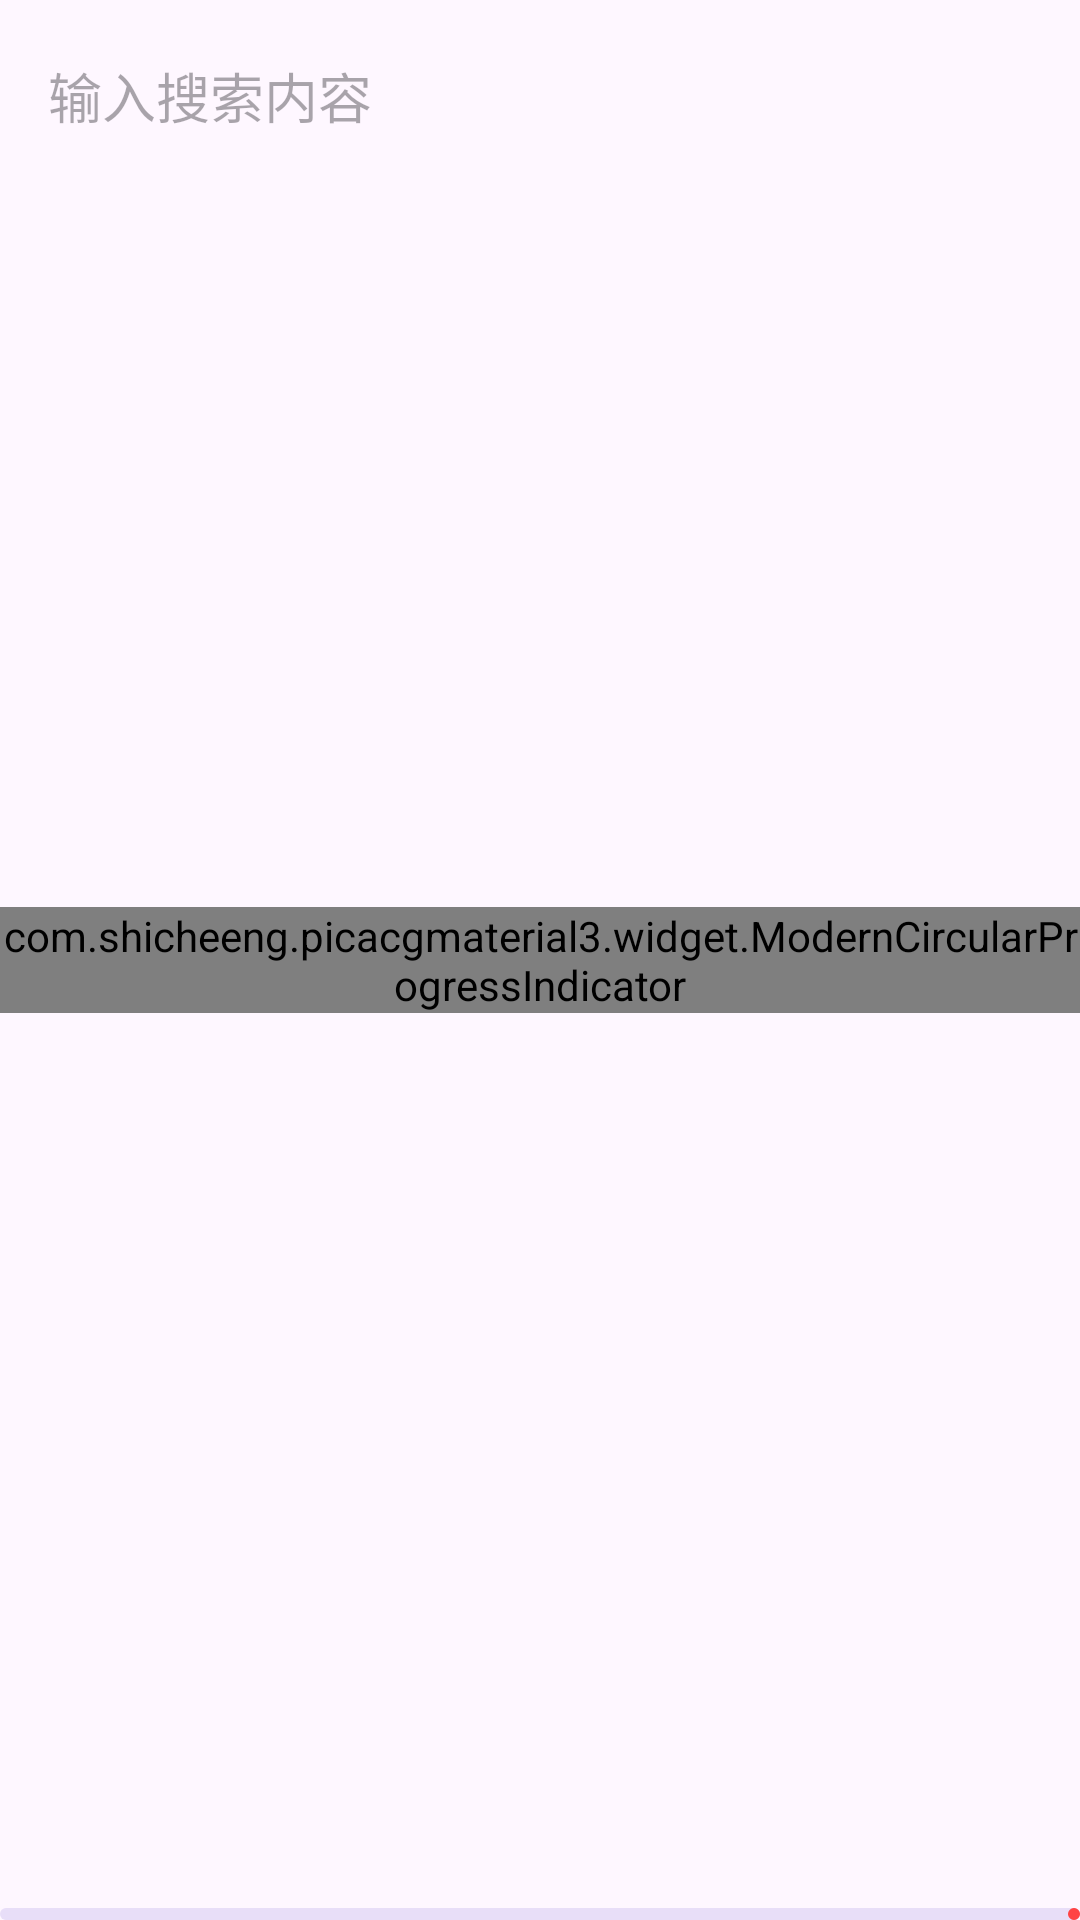

This screen was rendered from an Android layout file. Write that file and the resources it references.
<!-- AndroidManifest.xml: application theme Theme.PicacgMaterial3 -->
<!-- res/layout/activity_search.xml -->
<?xml version="1.0" encoding="utf-8"?>
<androidx.coordinatorlayout.widget.CoordinatorLayout xmlns:android="http://schemas.android.com/apk/res/android"
    xmlns:app="http://schemas.android.com/apk/res-auto"
    xmlns:tools="http://schemas.android.com/tools"
    android:layout_width="match_parent"
    android:layout_height="match_parent">

    <com.google.android.material.appbar.AppBarLayout
        android:id="@+id/search_app_bar"
        android:layout_width="match_parent"
        android:layout_height="wrap_content">

        <com.google.android.material.appbar.MaterialToolbar
            android:id="@+id/search_tool_bar"
            android:layout_width="match_parent"
            android:layout_height="?actionBarSize"
            android:background="?colorSurface"
            app:navigationIcon="@drawable/ic_up_nav"
            app:navigationIconTint="?colorOnSurface">

            <EditText
                android:id="@+id/search_toolbar_edit"
                android:layout_width="match_parent"
                android:layout_height="wrap_content"
                android:background="@null"
                android:hint="@string/search_tip"
                android:imeOptions="actionSearch|flagNoExtractUi"
                android:importantForAutofill="no"
                android:inputType="text"
                tools:ignore="LabelFor" />

        </com.google.android.material.appbar.MaterialToolbar>

    </com.google.android.material.appbar.AppBarLayout>

    <com.shicheeng.picacgmaterial3.widget.ModernHotKeywordList
        android:id="@+id/search_keyword_list"
        android:layout_width="wrap_content"
        android:layout_height="wrap_content"
        android:layout_gravity="center" />

    <androidx.recyclerview.widget.RecyclerView
        android:id="@+id/search_result_list"
        android:layout_width="match_parent"
        android:layout_height="match_parent"
        android:visibility="gone"
        app:layout_behavior="com.google.android.material.appbar.AppBarLayout$ScrollingViewBehavior" />

    <com.shicheeng.picacgmaterial3.widget.ModernCircularProgressIndicator
        android:id="@+id/search_circular_indication"
        android:layout_width="wrap_content"
        android:layout_height="wrap_content"
        android:layout_gravity="center"
        app:showingText="@string/loading_text" />

    <com.google.android.material.progressindicator.LinearProgressIndicator
        android:id="@+id/search_linear_indication"
        android:layout_width="match_parent"
        android:layout_height="wrap_content"
        android:layout_gravity="bottom"
        app:indicatorColor="@array/color_array" />

</androidx.coordinatorlayout.widget.CoordinatorLayout>
<!-- resources referenced by this layout -->
<resources>
  <integer-array name="color_array">
          <item>@android:color/holo_red_light</item>
          <item>@android:color/holo_blue_light</item>
          <item>@android:color/holo_orange_light</item>
      </integer-array>
  <string name="loading_text">加载中</string>
  <string name="search_tip">输入搜索内容</string>
  <style name="Theme.PicacgMaterial3" parent="Base.Theme.PicacgMaterial3">
          <item name="android:navigationBarColor">@android:color/transparent</item>
          <item name="android:statusBarColor">?colorSurface</item>
  
      </style>
  <style name="Base.Theme.PicacgMaterial3" parent="Theme.Material3.DayNight.NoActionBar">
          
          
          <item name="chipBackgroundColor">?android:attr/divider</item>
          <item name="chipStyle">@style/Widget.ShihCheeng.Chip.Action</item>
          <item name="chipTagsStyle">@style/Widget.ShihCheeng.Chip.Tags</item>
          <item name="chipTagsBigStyle">@style/Widget.ShihCheeng.Chip.Big</item>
          <item name="android:windowLightStatusBar">?attr/isLightTheme</item>
          
      </style>
  <style name="Widget.ShihCheeng.Chip.Action" parent="Widget.MaterialComponents.Chip.Action">
  
          <item name="chipMinTouchTargetSize">0dp</item>
          <item name="chipMinHeight">28dp</item>
          <item name="chipCornerRadius">3dp</item>
          <item name="chipStrokeWidth">0dp</item>
          <item name="textEndPadding">1dp</item>
          <item name="textStartPadding">1dp</item>
  
      </style>
  <style name="Widget.ShihCheeng.Chip.Tags" parent="Widget.Material3.Chip.Suggestion.Elevated">
  
          <item name="chipMinTouchTargetSize">0dp</item>
          <item name="ensureMinTouchTargetSize">false</item>
          <item name="chipMinHeight">26dp</item>
          <item name="chipCornerRadius">4dp</item>
          <item name="chipStrokeWidth">0dp</item>
          <item name="textEndPadding">0dp</item>
          <item name="textStartPadding">0dp</item>
          <item name="elevation">0dp</item>
          <item name="android:textColor">?colorOnSecondary</item>
          <item name="android:textSize">12sp</item>
          <item name="chipBackgroundColor">?colorSecondary</item>
          <item name="android:textAppearance">?textAppearanceBodySmall</item>
  
      </style>
  <style name="Widget.ShihCheeng.Chip.Big" parent="Widget.MaterialComponents.Chip.Action">
  
          <item name="chipMinTouchTargetSize">0dp</item>
          <item name="ensureMinTouchTargetSize">false</item>
          <item name="android:clickable">false</item>
          <item name="chipMinHeight">36dp</item>
          <item name="android:textSize">16sp</item>
  
      </style>
</resources>
